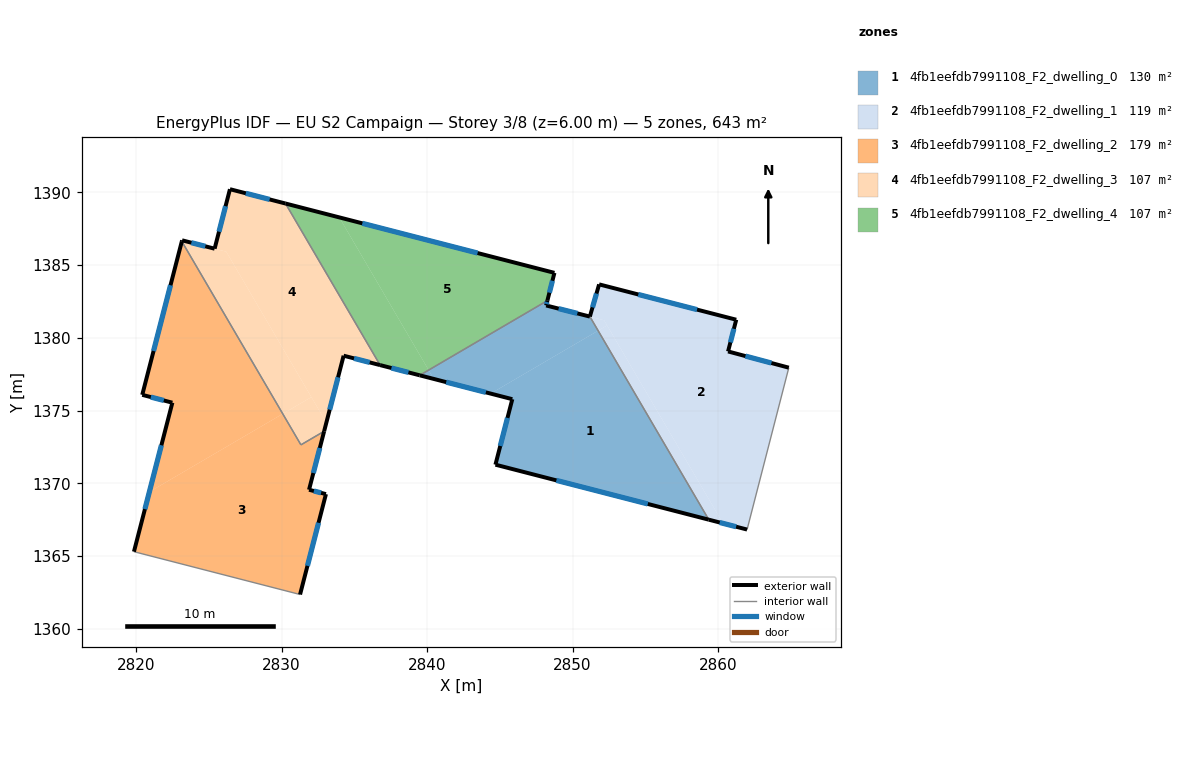
=== STOREY PLAN SPEC (per zone: floor XY polygon, exterior-wall plan segments, windows/doors) ===
zone 1: 4fb1eefdb7991108_F2_dwelling_0  (129.9 m²)
  floor: (2851.76, 1380.49) (2859.36, 1367.50) (2844.70, 1371.28) (2845.86, 1375.78) (2844.37, 1376.16)
  floor: (2840.10, 1377.78) (2840.46, 1377.17) (2839.49, 1377.42)
  floor: (2851.19, 1381.45) (2851.76, 1380.49) (2844.37, 1376.16) (2840.46, 1377.17) (2840.10, 1377.78) (2848.27, 1382.56) (2848.18, 1382.22)
  exterior wall: (2851.19, 1381.46) – (2848.18, 1382.22)  [3.1 m]
    window: (2850.33, 1381.68) – (2849.04, 1382.00)  [1.7 m²]
  exterior wall: (2844.70, 1371.28) – (2859.36, 1367.50)  [15.1 m]
    window: (2848.89, 1370.20) – (2855.17, 1368.58)  [8.3 m²]
  exterior wall: (2845.86, 1375.78) – (2844.70, 1371.28)  [4.6 m]
    window: (2845.52, 1374.49) – (2845.03, 1372.56)  [2.6 m²]
  exterior wall: (2839.49, 1377.42) – (2845.86, 1375.78)  [6.6 m]
    window: (2841.31, 1376.95) – (2844.04, 1376.25)  [3.6 m²]
  exterior wall: (2848.18, 1382.22) – (2848.27, 1382.56)  [0.3 m]
    window: (2848.21, 1382.32) – (2848.24, 1382.46)  [0.2 m²]
  interior walls: 2
zone 2: 4fb1eefdb7991108_F2_dwelling_1  (119.3 m²)
  floor: (2861.25, 1381.24) (2860.69, 1379.06) (2864.86, 1377.95) (2862.00, 1366.82) (2860.34, 1367.24) (2852.17, 1381.20) (2851.19, 1381.46) (2851.82, 1383.67)
  floor: (2852.37, 1380.85) (2860.34, 1367.24) (2859.36, 1367.50) (2851.76, 1380.49)
  floor: (2852.17, 1381.20) (2852.37, 1380.85) (2851.76, 1380.49) (2851.19, 1381.45) (2851.99, 1381.25)
  exterior wall: (2864.86, 1377.95) – (2860.69, 1379.06)  [4.3 m]
    window: (2863.67, 1378.26) – (2861.88, 1378.74)  [2.4 m²]
  exterior wall: (2859.36, 1367.50) – (2862.00, 1366.82)  [2.7 m]
    window: (2860.11, 1367.30) – (2861.24, 1367.01)  [1.5 m²]
  exterior wall: (2851.82, 1383.67) – (2851.19, 1381.46)  [2.3 m]
    window: (2851.64, 1383.04) – (2851.37, 1382.09)  [1.3 m²]
  exterior wall: (2861.25, 1381.24) – (2851.82, 1383.67)  [9.7 m]
    window: (2858.56, 1381.94) – (2854.52, 1382.98)  [5.4 m²]
  exterior wall: (2860.69, 1379.06) – (2861.25, 1381.24)  [2.3 m]
    window: (2860.85, 1379.68) – (2861.09, 1380.62)  [1.2 m²]
  interior walls: 2
zone 3: 4fb1eefdb7991108_F2_dwelling_2  (179.5 m²)
  floor: (2823.14, 1386.63) (2830.08, 1374.77) (2820.90, 1369.40) (2822.49, 1375.54) (2820.42, 1376.08)
  floor: (2832.92, 1373.57) (2831.88, 1369.55) (2833.04, 1369.25) (2831.27, 1362.35) (2819.84, 1365.29) (2820.90, 1369.40) (2830.08, 1374.77) (2831.32, 1372.64)
  exterior wall: (2820.42, 1376.08) – (2822.49, 1375.54)  [2.1 m]
    window: (2821.01, 1375.92) – (2821.89, 1375.69)  [1.2 m²]
  exterior wall: (2823.14, 1386.63) – (2820.42, 1376.08)  [10.9 m]
    window: (2822.36, 1383.61) – (2821.19, 1379.09)  [6.0 m²]
  exterior wall: (2831.88, 1369.55) – (2832.92, 1373.57)  [4.2 m]
    window: (2832.18, 1370.70) – (2832.62, 1372.42)  [2.3 m²]
  exterior wall: (2833.04, 1369.25) – (2831.88, 1369.55)  [1.2 m]
    window: (2832.71, 1369.34) – (2832.21, 1369.47)  [0.7 m²]
  exterior wall: (2831.27, 1362.35) – (2833.04, 1369.25)  [7.1 m]
    window: (2831.77, 1364.32) – (2832.54, 1367.28)  [3.9 m²]
  exterior wall: (2822.49, 1375.54) – (2819.84, 1365.29)  [10.6 m]
    window: (2821.73, 1372.61) – (2820.60, 1368.22)  [5.8 m²]
  interior walls: 3
zone 4: 4fb1eefdb7991108_F2_dwelling_3  (107.2 m²)
  floor: (2832.04, 1375.92) (2833.07, 1374.16) (2832.92, 1373.57) (2831.32, 1372.64) (2830.08, 1374.77)
  floor: (2826.19, 1385.92) (2832.04, 1375.92) (2830.08, 1374.77) (2823.14, 1386.63) (2823.16, 1386.70)
  floor: (2830.27, 1389.23) (2836.77, 1378.12) (2834.26, 1378.77) (2833.07, 1374.16) (2826.19, 1385.92) (2825.39, 1386.12) (2826.45, 1390.21)
  exterior wall: (2823.16, 1386.70) – (2823.14, 1386.63)  [0.1 m]
  exterior wall: (2825.39, 1386.12) – (2823.16, 1386.70)  [2.3 m]
    window: (2824.75, 1386.29) – (2823.79, 1386.54)  [1.3 m²]
  exterior wall: (2826.45, 1390.21) – (2825.39, 1386.12)  [4.2 m]
    window: (2826.14, 1389.05) – (2825.69, 1387.29)  [2.3 m²]
  exterior wall: (2830.27, 1389.23) – (2826.45, 1390.21)  [3.9 m]
    window: (2829.17, 1389.51) – (2827.54, 1389.93)  [2.2 m²]
  exterior wall: (2834.26, 1378.77) – (2836.77, 1378.12)  [2.6 m]
    window: (2834.98, 1378.58) – (2836.05, 1378.31)  [1.4 m²]
  exterior wall: (2832.92, 1373.57) – (2834.26, 1378.77)  [5.4 m]
    window: (2833.30, 1375.06) – (2833.88, 1377.28)  [3.0 m²]
  interior walls: 3
zone 5: 4fb1eefdb7991108_F2_dwelling_4  (107.2 m²)
  floor: (2833.96, 1388.28) (2840.10, 1377.78) (2839.49, 1377.42) (2836.77, 1378.12) (2830.27, 1389.23)
  floor: (2848.75, 1384.46) (2848.27, 1382.56) (2840.10, 1377.78) (2833.96, 1388.28)
  exterior wall: (2836.77, 1378.12) – (2839.49, 1377.42)  [2.8 m]
    window: (2837.55, 1377.92) – (2838.71, 1377.62)  [1.6 m²]
  exterior wall: (2848.75, 1384.46) – (2830.27, 1389.23)  [19.1 m]
    window: (2843.47, 1385.83) – (2835.55, 1387.87)  [10.5 m²]
  exterior wall: (2848.27, 1382.56) – (2848.75, 1384.46)  [2.0 m]
    window: (2848.41, 1383.10) – (2848.61, 1383.92)  [1.1 m²]
  interior walls: 2

=== DERIVED (storey summary) ===
Building: EU S2 Campaign
Storey: 3 of 8  (floor level z = 6.00 m)
Storey gross floor area: 642.9 m²
Zones on this storey: 5
  - 4fb1eefdb7991108_F2_dwelling_0: floor 129.9 m²; exterior wall 29.8 m (89.4 m²); 5 window(s) 16.4 m²; WWR 18.4%
  - 4fb1eefdb7991108_F2_dwelling_1: floor 119.3 m²; exterior wall 21.3 m (64.0 m²); 5 window(s) 11.8 m²; WWR 18.4%
  - 4fb1eefdb7991108_F2_dwelling_2: floor 179.5 m²; exterior wall 36.1 m (108.3 m²); 6 window(s) 19.9 m²; WWR 18.4%
  - 4fb1eefdb7991108_F2_dwelling_3: floor 107.2 m²; exterior wall 18.5 m (55.5 m²); 5 window(s) 10.2 m²; WWR 18.3%
  - 4fb1eefdb7991108_F2_dwelling_4: floor 107.2 m²; exterior wall 23.9 m (71.6 m²); 3 window(s) 13.2 m²; WWR 18.4%
Zone adjacency (shared interzone walls):
  - 4fb1eefdb7991108_F2_dwelling_0 ↔ 4fb1eefdb7991108_F2_dwelling_1
  - 4fb1eefdb7991108_F2_dwelling_0 ↔ 4fb1eefdb7991108_F2_dwelling_4
  - 4fb1eefdb7991108_F2_dwelling_2 ↔ 4fb1eefdb7991108_F2_dwelling_3
  - 4fb1eefdb7991108_F2_dwelling_3 ↔ 4fb1eefdb7991108_F2_dwelling_4